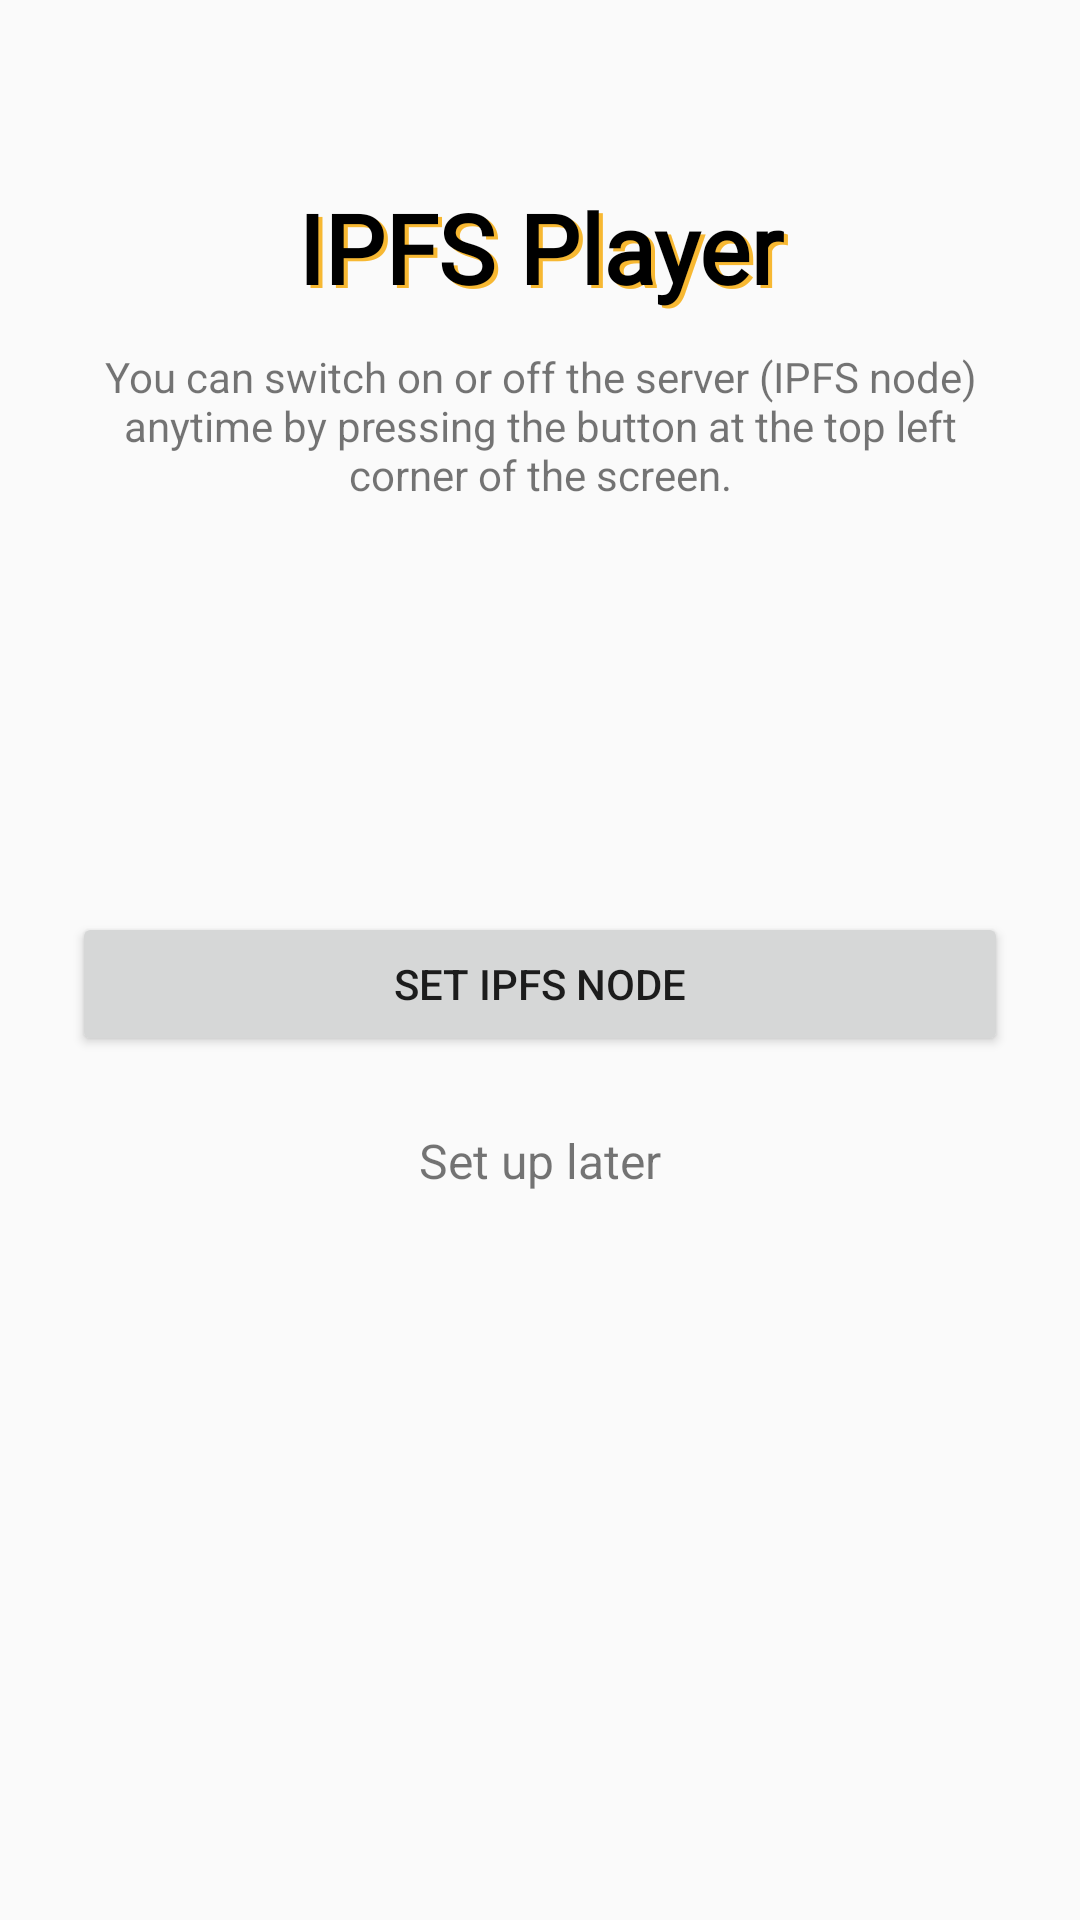

Android layout source for this screen:
<!-- AndroidManifest.xml: application theme AppTheme -->
<!-- res/layout/activity_setnode.xml -->
<ScrollView xmlns:android="http://schemas.android.com/apk/res/android"
    xmlns:tools="http://schemas.android.com/tools"
    android:layout_width="fill_parent"
    android:layout_height="fill_parent"
    android:fitsSystemWindows="true">

    <LinearLayout
        android:orientation="vertical"
        android:layout_width="match_parent"
        android:layout_height="wrap_content"
        android:paddingTop="56dp"
        android:paddingLeft="24dp"
        android:paddingRight="24dp">

        <RelativeLayout
            android:id="@+id/player_header_bg"
            android:layout_width="fill_parent"
            android:layout_height="60dip"
            android:layout_alignParentTop="true"
            android:paddingLeft="5dp"
            android:paddingRight="5dp">

            <TextView
                android:layout_width="411dp"
                android:layout_height="wrap_content"
                android:layout_marginTop="6dp"
                android:layout_marginLeft="2.5dp"
                android:layout_weight="1"
                android:fontFamily="@font/montserrat_bold"
                android:text="IPFS Player"
                android:textAlignment="center"
                android:textColor="#f7b832"
                android:textSize="32dp"
                android:textStyle="bold" />

            <TextView
                android:layout_width="411dp"
                android:layout_height="wrap_content"
                android:layout_marginTop="5dp"
                android:layout_weight="1"
                android:fontFamily="@font/montserrat_bold"
                android:text="IPFS Player"
                android:textAlignment="center"
                android:textColor="#000000"
                android:textSize="32dp"
                android:textStyle="bold" />






        </RelativeLayout>

        <TextView
            android:id="@+id/address1"
            android:layout_width="wrap_content"
            android:layout_height="fill_parent"
            android:gravity="left"
            android:lines="4"
            android:maxLines="4"
            android:text="You can switch on or off the server (IPFS node) anytime by pressing the button at the top left corner of the screen."
            android:textAlignment="center"
            android:textAllCaps="false"></TextView>

        <ImageView
            android:id="@+id/LOGOAPPLI"
            android:layout_width="wrap_content"
            android:layout_height="72dp"
            android:layout_gravity="center_horizontal"
            android:layout_marginBottom="24dp"
            android:src="@drawable/btn_play" />



        <android.support.v7.widget.AppCompatButton
            android:id="@+id/btn_setNode"
            android:layout_width="fill_parent"
            android:layout_height="wrap_content"
            android:layout_marginBottom="24dp"
            android:layout_marginTop="24dp"
            android:padding="12dp"
            android:text="SET IPFS NODE" />

        <TextView
            android:id="@+id/text_setnodelater"
            android:layout_width="fill_parent"
            android:layout_height="wrap_content"
            android:layout_marginBottom="24dp"
            android:gravity="center"
            android:text="Set up later"
            android:textSize="16dip" />

    </LinearLayout>
</ScrollView>
<!-- resources referenced by this layout -->
<resources>
  <style name="AppTheme" parent="Theme.AppCompat.Light.NoActionBar">
          
          <item name="colorPrimary">@color/colorPrimary</item>
          <item name="colorPrimaryDark">@color/colorPrimaryDark</item>
          <item name="colorAccent">@color/colorAccent</item>
          
      </style>
  <!-- not gathered from this repository: default colours our renderer supplied (Android Studio template values) -->
  <color name="colorPrimary">#FF6200EE</color>
  <color name="colorPrimaryDark">#FF3700B3</color>
  <color name="colorAccent">#FF03DAC5</color>
</resources>
